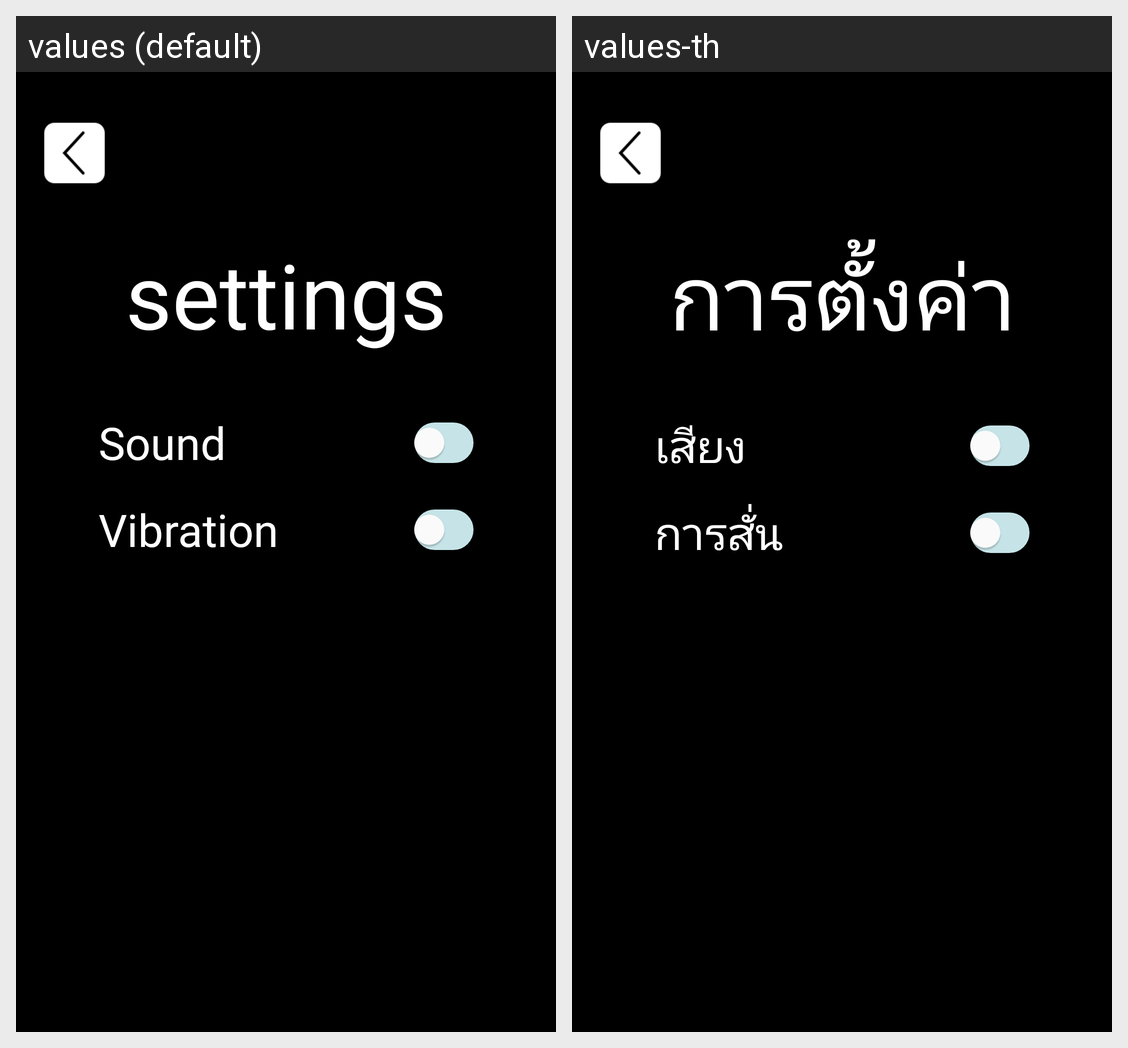

Translations of the strings shown on this Android screen, per locale in the grid:
Android screen res/layout/activity_settings.xml rendered under 2 locales, left to right: values (default), values-th. Device: Nexus 5 (rendered at 1080×1920; each locale shown at half size, 540×960, under a caption strip naming it); theme Theme.ColorPik.
Strings drawn on this screen, with the default value and each locale's value (text and hints the layout hard-codes, and strings that could not be matched under every locale, appear in the picture but are not listed):

setting
  values: settings
  values-th: การตั้งค่า

sound
  values: Sound
  values-th: เสียง

vibration
  values: Vibration
  values-th: การสั่น
